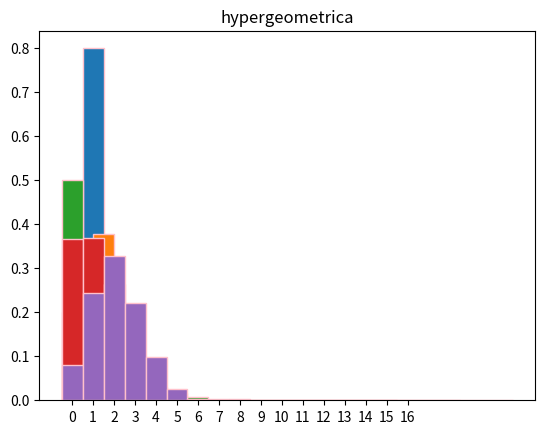

The script that saved this image:
import math

import numpy as np
from matplotlib import pyplot as plt
nr_simulari=1000000
def Bernoulli(n, p ):
    variabila=np.random.random(n)
    variabila= (variabila<p).astype(int)
    bins=[-0.5,0.5,1.5]
    plt.hist(variabila, bins=bins, ec="pink",density=True)
    plt.title("Bernoulli")
    plt.xticks([0,1])
    plt.show()

Bernoulli(nr_simulari,0.8)

def Binomiala(n,p):
    nr=np.random.random((nr_simulari,n))
    nr=np.sum(nr<p,axis=1)
    plt.hist(nr, bins=np.arange(0,n+2), ec="pink", density=True)
    plt.title("Binomiala")
    plt.xticks(np.arange(0,n+2))
    plt.show()


Binomiala(20,1/20)

def Geometric(p):
    nr = np.random.random(nr_simulari)
    variabila = np.floor(np.log(nr) / np.log(1 - p)).astype(int)
    bins = np.arange(0, np.max(variabila) + 2) - 0.5
    plt.hist(variabila, bins=bins, ec="pink", density=True)
    plt.title("Geometrica")
    plt.xticks(np.arange(0, np.max(variabila) + 1))
    plt.show()

Geometric(0.5)

def ex3(p,x):
    n=np.cumsum(p)

n = 65643291 * (97 ** 146)
m= 4000000 *(100 **146)
print(n/m)

def Poisson(lamb):
    vec = vector(lamb)
    bins = np.arange(0, max(vec) + 2) - 0.5
    plt.hist(vec, bins=bins,  density=True, ec="pink")
    plt.title("Poisson")
    plt.xticks(np.arange(0, max(vec) + 1))
    plt.show()

def vector(lamb):
    vec = []
    for _ in range(100000):
        k = 0
        numar = np.random.random()
        F = np.exp(-lamb)
        while numar >= F:
            F += np.exp(-lamb) * lamb ** k / math.factorial(k)
            k += 1
        vec.append(k)
    return np.array(vec)

Poisson(1)

def Hypergeometrica(N,K,n):
    vec = np.random.random(size=(10000, n))
    good = K / N
    vec = np.sum(vec < good, axis=1)
    start = -0.5
    bins = [start]
    for i in range(1, K + 2):
        start += 1
        bins.append(start)
    plt.hist(vec, bins=bins,  density=True, ec="pink")
    plt.title("hypergeometrica")
    plt.xticks(np.arange(0, K+2))
    plt.show()

Hypergeometrica(50,15,7)